Run: headless pygame with SDL's dummy video driver; simulated clock (each Clock.tick advances the game by its frame time, no real sleeping); random seed 0; keys injected as events and as key.get_pressed() state; no mouse input.
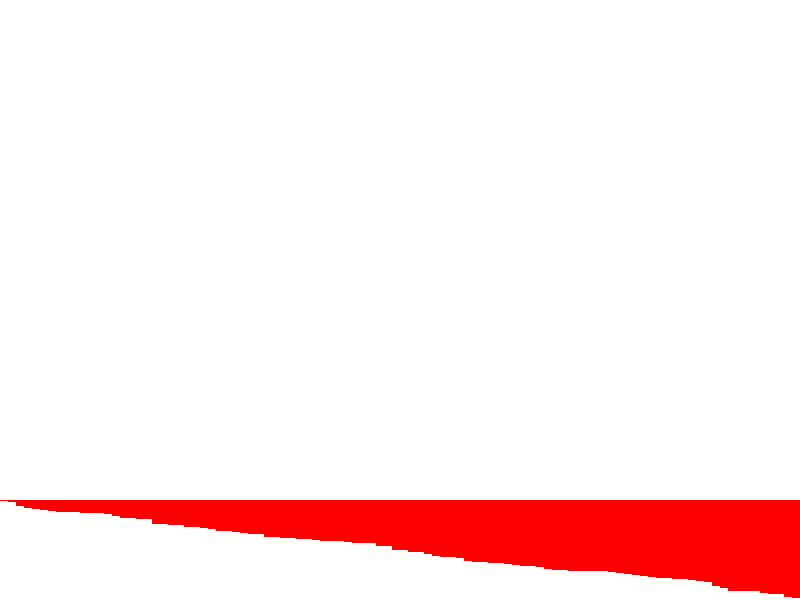
Frame 1 of 4 · flips 1–60 · no input
Frame 2 of 4 · flips 61–180 · tapped SPACE, RETURN · held RIGHT (→), D · screen unchanged from frame 1, image omitted
Frame 3 of 4 · flips 181–300 · held DOWN (↓), S · screen unchanged from frame 2, image omitted
Frame 4 of 4 · flips 301–420 · held LEFT (←), A, UP (↑), W · screen unchanged from frame 3, image omitted

The pygame program that drew these frames:

import pygame
import random

pygame.init()

w, h = 800, 600

WHITE = (255, 255, 255)
RED = (255, 0, 0)

screen = pygame.display.set_mode((w, h))
pygame.display.set_caption("Bar Chart Sorting || Demo'ing Sorting Algorithms")

xPos = [i * 8 for i in range(100)]
yPos = [500] * 100

barSize = [random.randint(1, 100) for i in range(100)]

def bubble_sort():
    global barSize
    n = len(barSize)
    for i in range(n):
        for j in range(0, n-i-1):
            if barSize[j] > barSize[j+1]:
                barSize[j], barSize[j+1] = barSize[j+1], barSize[j]

running = True
while running:
    screen.fill(WHITE)

    for event in pygame.event.get():
        if event.type == pygame.QUIT:
            running = False

    if not all(barSize[i] == barSize[0] for i in range(len(barSize))):
        bubble_sort()

    for i in range(len(barSize)):
        pygame.draw.rect(screen, RED, (xPos[i], yPos[i], 8, barSize[i]))

    pygame.display.flip()

pygame.quit()
